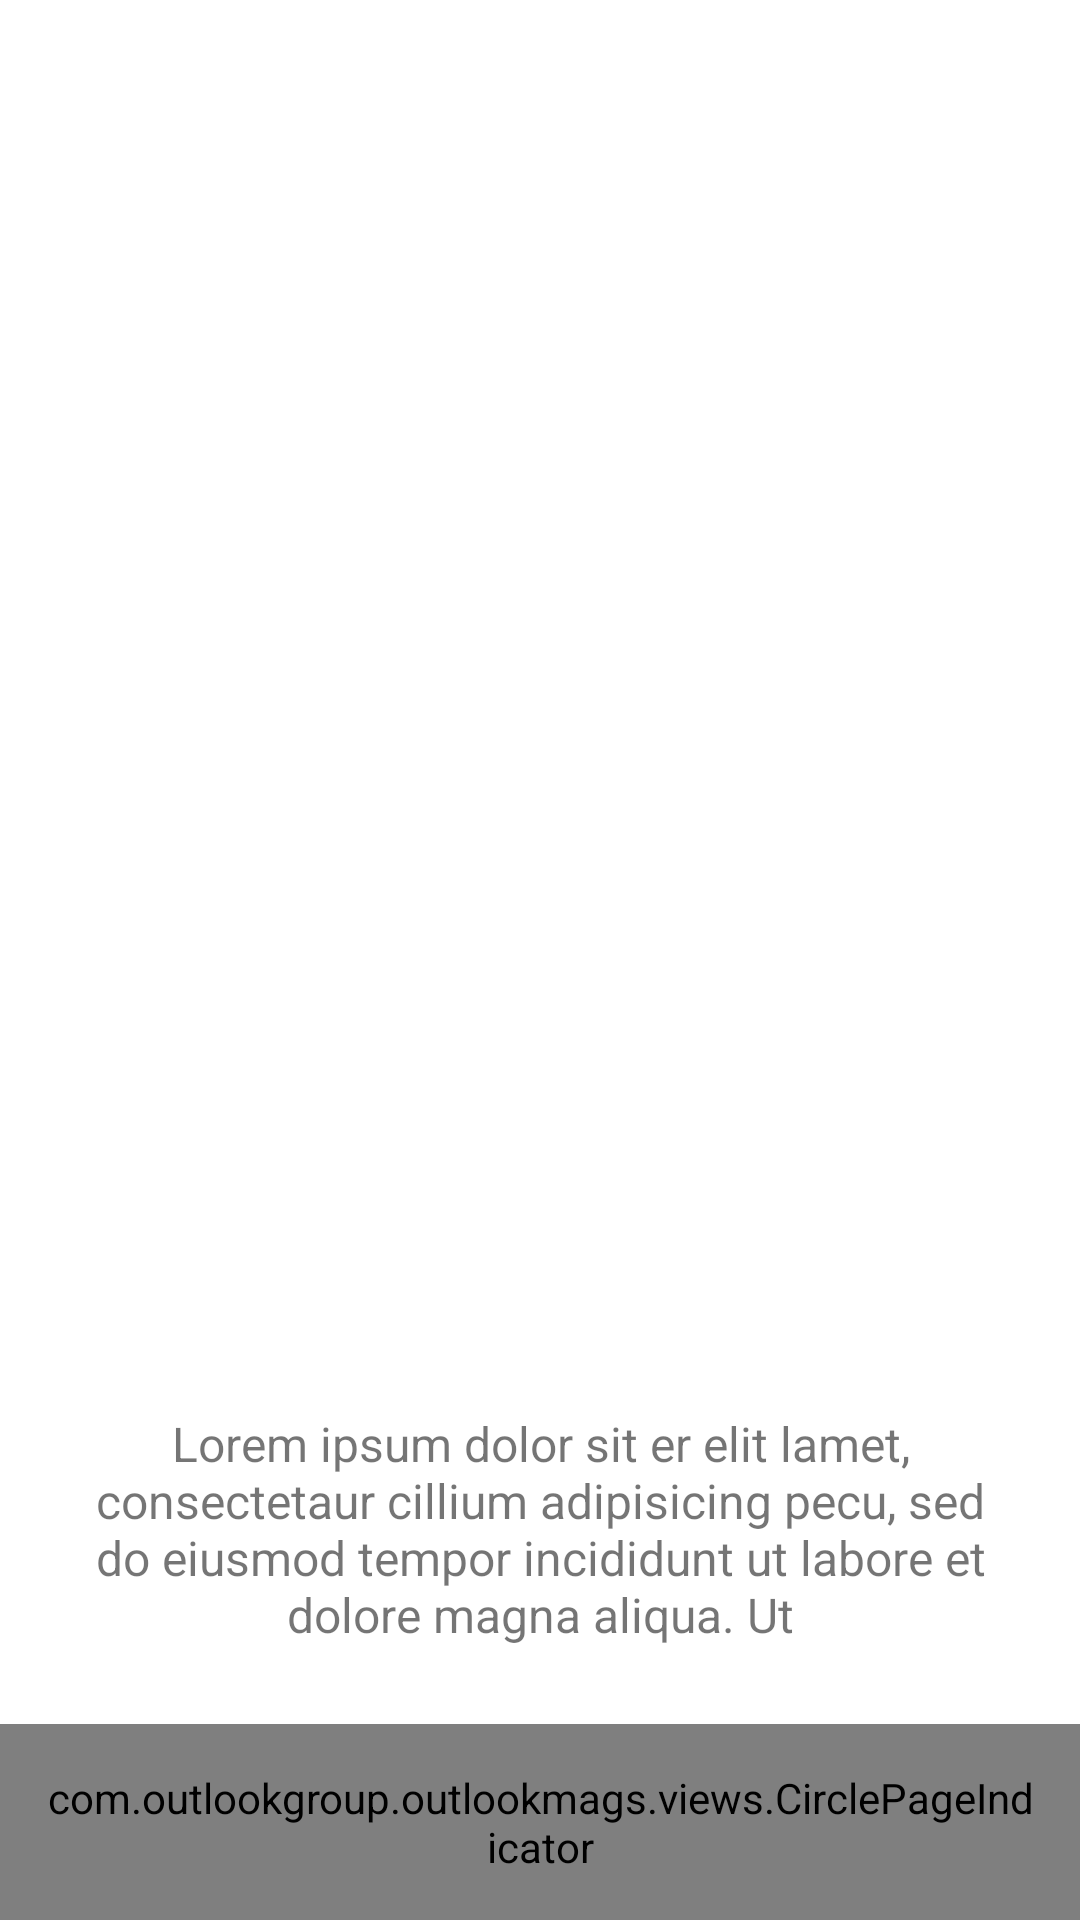

Write the Android layout XML for this screen, with the resource values it uses.
<!-- AndroidManifest.xml: application theme AppTheme -->
<!-- res/layout/fragment_list.xml -->
<RelativeLayout xmlns:android="http://schemas.android.com/apk/res/android"
    xmlns:app="http://schemas.android.com/apk/res-auto"
    xmlns:tools="http://schemas.android.com/tools"
    android:layout_width="match_parent"
    android:layout_height="match_parent"
    android:background="@android:color/white"
    tools:context=".MainActivity"
    tools:ignore="MissingPrefix">

    <android.support.v4.view.ViewPager
        android:id="@+id/view_pager"
        android:layout_width="match_parent"
        android:layout_height="match_parent"
        android:layout_above="@+id/magazineInfo"
        android:layout_gravity="center"
        android:overScrollMode="never" />

    <LinearLayout
        android:id="@+id/magazineInfo"
        android:layout_width="match_parent"
        android:layout_height="130dp"
        android:layout_above="@+id/page_indicator"
        android:gravity="center"
        android:orientation="vertical">

        <TextView
            android:id="@+id/magazineName"
            android:layout_width="wrap_content"
            android:layout_height="wrap_content"
            android:layout_gravity="center_horizontal"
            android:layout_marginTop="15dp"
            android:text="Large Text"
            android:textStyle="bold"
            fontPath="fonts/Roboto-Bold.ttf"
            android:textColor="@color/magazine_name"
            android:textAppearance="?android:attr/textAppearanceLarge"
            android:visibility="gone"
            android:textSize="30sp" />

        <TextView
            android:id="@+id/magazineDescp"
            android:layout_width="wrap_content"
            android:layout_height="wrap_content"
            android:layout_gravity="center_horizontal"
            android:ellipsize="end"
            android:gravity="center"
            android:maxLines="4"
            android:paddingLeft="30dp"
            android:paddingRight="30dp"
            android:text="Lorem ipsum dolor sit er elit lamet, consectetaur cillium adipisicing pecu, sed do eiusmod tempor incididunt ut labore et dolore magna aliqua. Ut"
            android:textAppearance="?android:attr/textAppearanceSmall"
            android:textSize="@dimen/text_medium" />
    </LinearLayout>

    <com.outlookgroup.outlookmags.views.CirclePageIndicator
        android:id="@+id/page_indicator"
        android:layout_width="fill_parent"
        android:layout_height="wrap_content"
        android:layout_alignParentBottom="true"
        android:layout_centerHorizontal="true"
        android:padding="15dp"
        app:fillColor="@color/text_dark_grey"
        app:pageColor="#FFFFFF"
        app:strokeColor="#000000" />


</RelativeLayout>
<!-- resources referenced by this layout -->
<resources>
  <color name="magazine_name">#595751</color>
  <color name="text_dark_grey">#777777</color>
  <dimen name="text_medium">14sp</dimen>
  <style name="AppTheme" parent="Theme.AppCompat.Light.NoActionBar">
          <item name="colorPrimary">@color/app_red</item>
          <item name="android:windowNoTitle">true</item>
          <item name="windowActionBar">false</item>
          <item name="colorPrimaryDark">@color/app_red</item>
          <item name="colorAccent">@color/app_red</item>
          <item name="android:textColorSecondary">@android:color/white</item>
          <item name="android:windowBackground">@color/white</item>
          <item name="android:activatedBackgroundIndicator" tools:ignore="NewApi">@style/activated
          </item>
          <item name="android:textViewStyle">@style/AppTheme.Widget.TextView</item>
          <item name="alertDialogTheme">@style/DialogSlideAnim</item>
      </style>
  <color name="app_red">#EB2E26</color>
  <color name="white">#FFFFFF</color>
  <style name="activated" parent="AppTheme">
          <item name="android:background" tools:targetApi="11">@drawable/selector_activated_bg</item>
      </style>
  <style name="AppTheme.Widget.TextView" parent="android:Widget.Holo.Light.TextView">
          <item name="fontPath">fonts/Roboto-Regular.ttf</item>
      </style>
  <style name="DialogSlideAnim" parent="Theme.AppCompat.Light.Dialog.Alert">
          <item name="android:windowAnimationStyle">@style/DialogAnimation</item>
      </style>
  <!-- drawable selector_activated_bg (drawable) -->
  <?xml version="1.0" encoding="utf-8"?>
  <selector xmlns:android="http://schemas.android.com/apk/res/android">
      <item android:drawable="@color/light_grey" android:state_activated="true" />
      <item android:drawable="@color/light_grey" android:state_checked="true" />
      <item android:drawable="@color/light_grey" android:state_pressed="true" />
      <item android:drawable="@color/white" />
  </selector>
  <style name="DialogAnimation">
          <item name="android:windowEnterAnimation">@anim/slideup</item>
          <item name="android:windowExitAnimation">@anim/slidedown</item>
      </style>
  <color name="light_grey">#cfcfce</color>
</resources>
